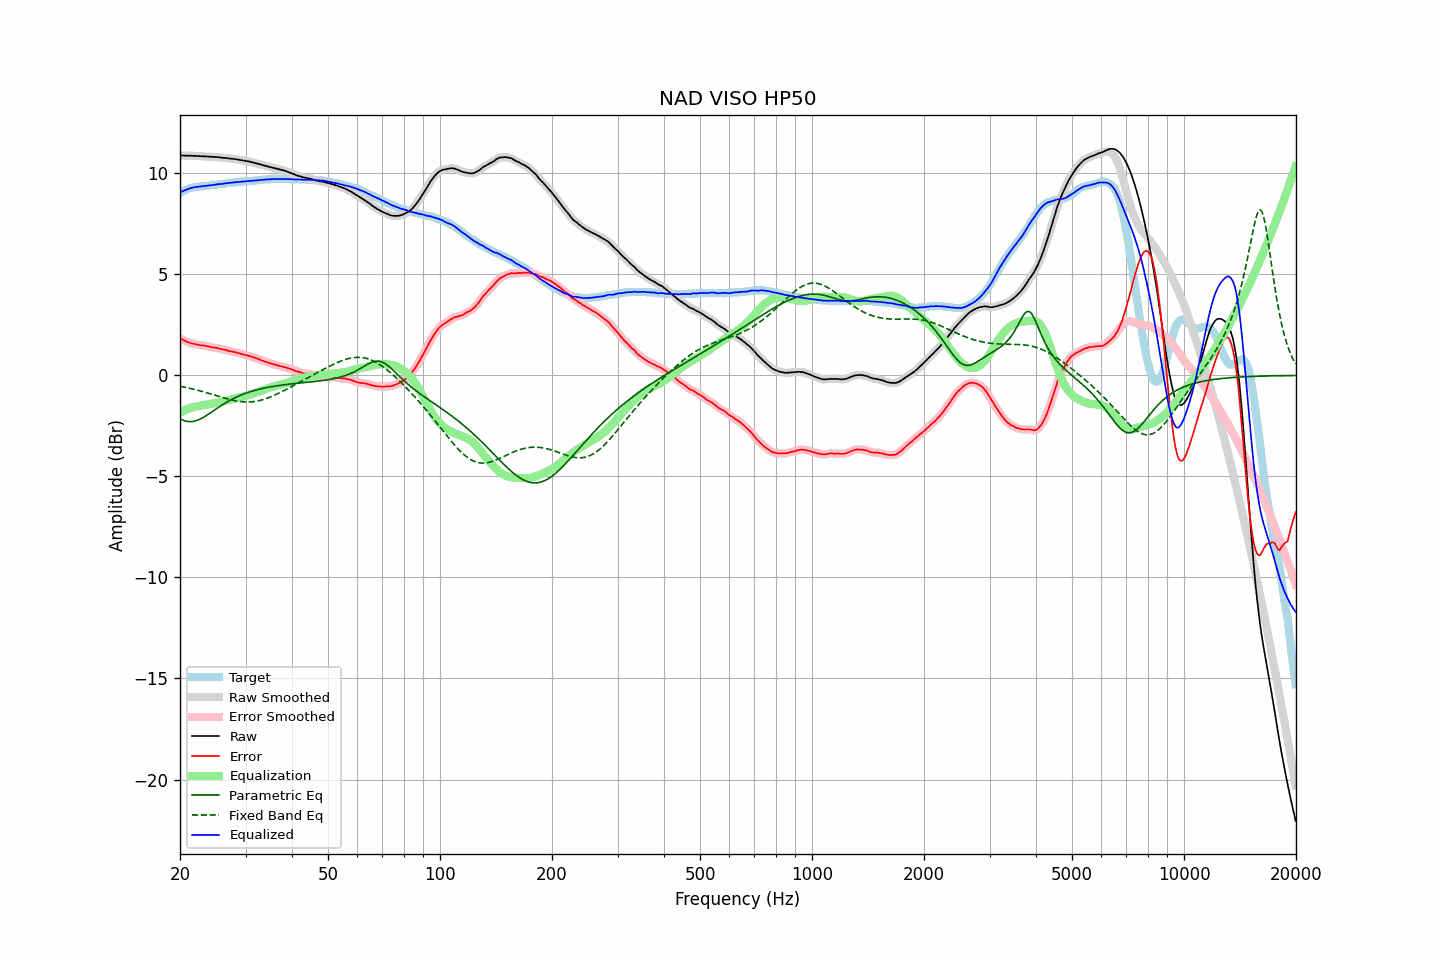

The table this chart was drawn from, first rows:
frequency, raw, error, smoothed, error_smoothed, equalization, parametric_eq, fixed_band_eq, equalized_raw, equalized_smoothed, target
20.00, 10.89, 1.84, 10.89, 1.84, -1.84, -2.15, -0.54, 9.05, 9.05, 9.05
20.20, 10.89, 1.80, 10.88, 1.80, -1.79, -2.19, -0.55, 9.09, 9.09, 9.09
20.40, 10.89, 1.76, 10.88, 1.76, -1.75, -2.22, -0.57, 9.13, 9.13, 9.13
20.61, 10.88, 1.72, 10.88, 1.72, -1.72, -2.25, -0.58, 9.16, 9.16, 9.16
20.81, 10.88, 1.68, 10.88, 1.68, -1.68, -2.27, -0.60, 9.19, 9.20, 9.20
21.02, 10.88, 1.64, 10.88, 1.64, -1.65, -2.28, -0.62, 9.23, 9.23, 9.24
21.23, 10.88, 1.62, 10.88, 1.62, -1.62, -2.29, -0.64, 9.26, 9.26, 9.26
21.44, 10.88, 1.60, 10.87, 1.59, -1.59, -2.29, -0.65, 9.28, 9.28, 9.28
21.66, 10.87, 1.57, 10.87, 1.57, -1.57, -2.28, -0.67, 9.29, 9.30, 9.30
21.87, 10.87, 1.56, 10.87, 1.55, -1.55, -2.26, -0.69, 9.31, 9.31, 9.31
22.09, 10.87, 1.54, 10.86, 1.54, -1.54, -2.24, -0.71, 9.33, 9.33, 9.33
22.31, 10.86, 1.52, 10.86, 1.52, -1.52, -2.21, -0.73, 9.33, 9.34, 9.34
22.54, 10.86, 1.51, 10.85, 1.50, -1.51, -2.18, -0.75, 9.35, 9.34, 9.35
22.76, 10.85, 1.49, 10.85, 1.49, -1.50, -2.14, -0.78, 9.35, 9.35, 9.36
22.99, 10.85, 1.49, 10.85, 1.48, -1.48, -2.10, -0.80, 9.36, 9.36, 9.36
23.22, 10.85, 1.48, 10.84, 1.47, -1.47, -2.05, -0.82, 9.38, 9.37, 9.37
23.45, 10.84, 1.46, 10.84, 1.46, -1.46, -2.00, -0.84, 9.38, 9.38, 9.38
23.69, 10.84, 1.45, 10.83, 1.45, -1.44, -1.95, -0.87, 9.39, 9.39, 9.39
23.92, 10.83, 1.43, 10.83, 1.42, -1.43, -1.90, -0.89, 9.40, 9.40, 9.40
24.16, 10.83, 1.41, 10.82, 1.41, -1.41, -1.85, -0.91, 9.41, 9.41, 9.42
24.40, 10.82, 1.38, 10.82, 1.39, -1.40, -1.79, -0.94, 9.42, 9.42, 9.44
24.65, 10.82, 1.39, 10.81, 1.38, -1.38, -1.74, -0.96, 9.44, 9.43, 9.43
24.89, 10.81, 1.37, 10.81, 1.37, -1.36, -1.68, -0.98, 9.44, 9.44, 9.44
25.14, 10.81, 1.36, 10.80, 1.36, -1.35, -1.63, -1.01, 9.46, 9.45, 9.45
25.39, 10.80, 1.34, 10.80, 1.33, -1.33, -1.58, -1.03, 9.46, 9.46, 9.46
25.65, 10.79, 1.31, 10.79, 1.31, -1.32, -1.52, -1.06, 9.47, 9.47, 9.48
25.91, 10.78, 1.30, 10.78, 1.30, -1.30, -1.47, -1.08, 9.48, 9.48, 9.48
26.16, 10.77, 1.28, 10.77, 1.28, -1.28, -1.42, -1.10, 9.49, 9.49, 9.49
26.43, 10.77, 1.27, 10.76, 1.27, -1.26, -1.37, -1.13, 9.50, 9.50, 9.50
26.69, 10.76, 1.25, 10.76, 1.24, -1.24, -1.33, -1.15, 9.51, 9.51, 9.51
26.96, 10.75, 1.22, 10.75, 1.22, -1.22, -1.28, -1.17, 9.52, 9.52, 9.53
27.23, 10.74, 1.20, 10.74, 1.20, -1.21, -1.24, -1.19, 9.53, 9.53, 9.54
27.50, 10.73, 1.19, 10.73, 1.19, -1.19, -1.19, -1.21, 9.54, 9.54, 9.54
27.77, 10.72, 1.18, 10.72, 1.17, -1.17, -1.15, -1.23, 9.55, 9.55, 9.54
28.05, 10.71, 1.15, 10.71, 1.16, -1.15, -1.11, -1.25, 9.55, 9.56, 9.56
28.33, 10.70, 1.14, 10.70, 1.13, -1.13, -1.07, -1.26, 9.56, 9.56, 9.56
28.62, 10.69, 1.12, 10.68, 1.12, -1.11, -1.04, -1.28, 9.57, 9.57, 9.57
28.90, 10.67, 1.09, 10.67, 1.09, -1.09, -1.00, -1.29, 9.57, 9.58, 9.58
29.19, 10.66, 1.08, 10.66, 1.07, -1.07, -0.97, -1.30, 9.58, 9.58, 9.58
29.48, 10.65, 1.04, 10.64, 1.05, -1.05, -0.94, -1.31, 9.60, 9.59, 9.61
29.78, 10.63, 1.03, 10.63, 1.03, -1.03, -0.91, -1.31, 9.60, 9.60, 9.60
30.08, 10.62, 1.01, 10.61, 1.01, -1.01, -0.88, -1.31, 9.61, 9.61, 9.61
30.38, 10.60, 0.99, 10.60, 0.99, -0.98, -0.85, -1.32, 9.61, 9.61, 9.61
30.68, 10.59, 0.96, 10.58, 0.96, -0.96, -0.83, -1.31, 9.62, 9.62, 9.63
30.99, 10.57, 0.94, 10.57, 0.94, -0.94, -0.80, -1.31, 9.63, 9.63, 9.63
31.30, 10.55, 0.92, 10.55, 0.91, -0.91, -0.78, -1.30, 9.63, 9.63, 9.63
31.61, 10.53, 0.89, 10.53, 0.89, -0.89, -0.75, -1.29, 9.64, 9.64, 9.64
31.93, 10.51, 0.86, 10.51, 0.86, -0.86, -0.73, -1.28, 9.65, 9.65, 9.65
32.24, 10.49, 0.84, 10.49, 0.83, -0.83, -0.71, -1.27, 9.65, 9.66, 9.65
32.57, 10.47, 0.80, 10.47, 0.80, -0.80, -0.69, -1.25, 9.66, 9.66, 9.67
32.89, 10.45, 0.78, 10.44, 0.77, -0.77, -0.67, -1.23, 9.67, 9.67, 9.67
33.22, 10.42, 0.74, 10.42, 0.74, -0.74, -0.65, -1.21, 9.67, 9.68, 9.68
33.55, 10.40, 0.71, 10.40, 0.71, -0.71, -0.63, -1.19, 9.68, 9.69, 9.69
33.89, 10.38, 0.68, 10.38, 0.68, -0.68, -0.62, -1.16, 9.69, 9.69, 9.70
34.23, 10.36, 0.66, 10.35, 0.65, -0.65, -0.60, -1.13, 9.70, 9.70, 9.70
34.57, 10.34, 0.63, 10.33, 0.63, -0.63, -0.59, -1.10, 9.71, 9.71, 9.71
34.92, 10.31, 0.60, 10.31, 0.60, -0.60, -0.57, -1.07, 9.70, 9.71, 9.71
35.27, 10.30, 0.58, 10.29, 0.58, -0.58, -0.56, -1.04, 9.72, 9.71, 9.72
35.62, 10.28, 0.56, 10.27, 0.56, -0.56, -0.54, -1.01, 9.72, 9.72, 9.72
35.97, 10.26, 0.54, 10.26, 0.54, -0.53, -0.53, -0.97, 9.72, 9.72, 9.72
... 635 more rows
